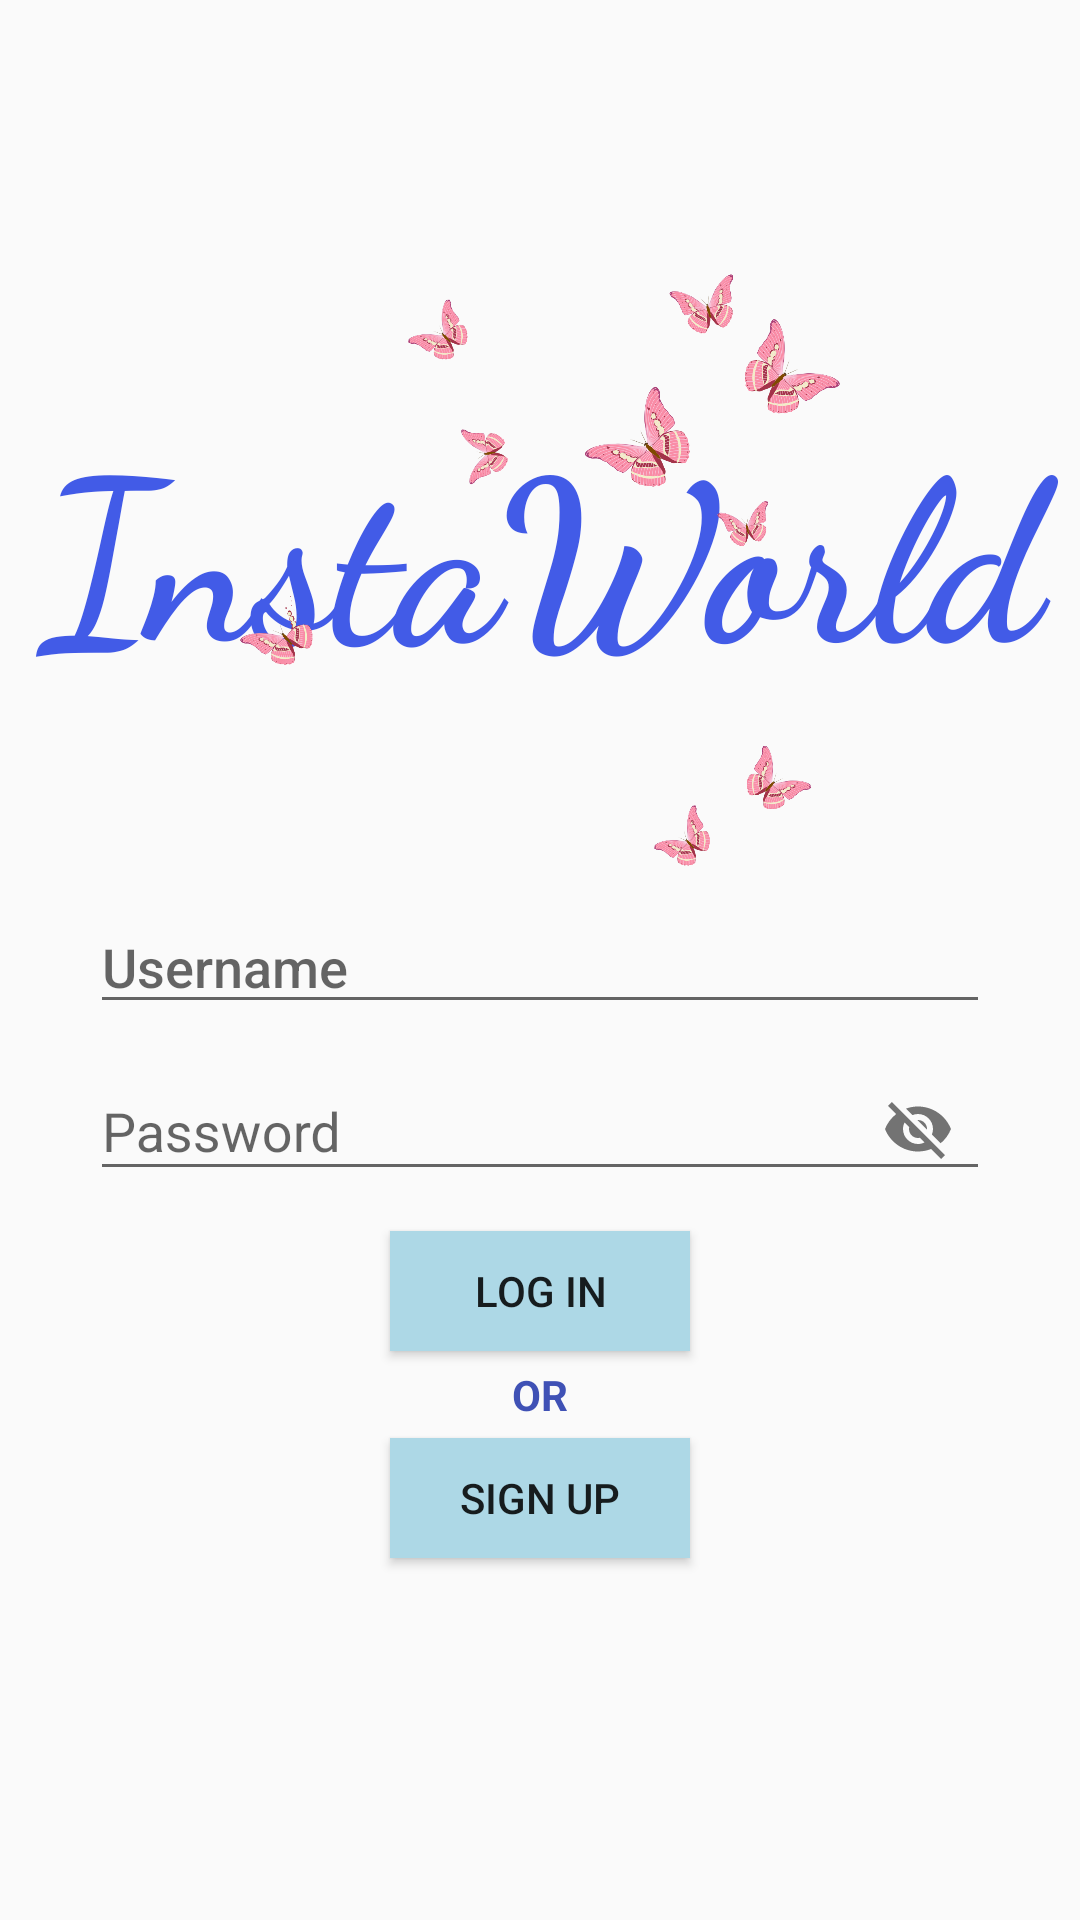

Here is an Android app screen rendered from its layout file. Give the layout XML and the strings, colors and styles it references.
<!-- AndroidManifest.xml: application theme AppTheme -->
<!-- res/layout/activity_login.xml -->
<?xml version="1.0" encoding="utf-8"?>
<FrameLayout xmlns:android="http://schemas.android.com/apk/res/android"
    xmlns:app="http://schemas.android.com/apk/res-auto"
    xmlns:tools="http://schemas.android.com/tools"
    android:layout_width="match_parent"
    android:layout_height="match_parent"
    android:orientation="vertical"

    tools:context=".LoginActivity">
    <LinearLayout
        android:id = "@+id/Everything"
        android:layout_width="match_parent"
        android:layout_height="match_parent"
        android:orientation="vertical"
        android:gravity="center_horizontal">

        <TextView
            android:id="@+id/tvLogo"
            android:layout_width="408dp"
            android:layout_height="300dp"
            android:layout_gravity="center|center_horizontal|center_vertical"
            android:fontFamily="cursive"
            android:paddingTop="130dp"
            android:text="InstaWorld"
            android:textAlignment="center"
            android:textAllCaps="false"
            android:textColor="#425BE7"
            android:textColorHighlight="#E91E63"
            android:textSize="75sp"
            android:textStyle="bold"
            tools:text=" InstaWorld" />

        <EditText
        android:id="@+id/etUsername"
        android:layout_width="300dp"
        android:layout_height="wrap_content"
        android:ems="10"
        android:fontFamily="sans-serif-medium"
        android:inputType="text"
        android:hint="Username"
        android:textColor="#70251616" />

    <com.google.android.material.textfield.TextInputLayout
        android:layout_width="300dp"
        android:layout_height="wrap_content"
        app:passwordToggleEnabled="true"
        android:layout_marginBottom="10dp">

        <com.google.android.material.textfield.TextInputEditText
            android:id="@+id/etPassword"
            android:layout_width="match_parent"
            android:layout_height="wrap_content"
            android:hint="Password" />
    </com.google.android.material.textfield.TextInputLayout>

        <Button
            android:id="@+id/btnLogin"
            android:layout_width="100dp"
            android:layout_height="40dp"
            android:background="@color/lightblue"

             android:text="Log In" />

        <TextView
            android:layout_width="wrap_content"
            android:layout_height="wrap_content"
            android:text="OR"
            android:textColor="@color/colorPrimary"
            android:textStyle="bold"
            android:layout_marginBottom="5dp"
            android:layout_marginTop="5dp"/>

        <Button
            android:id="@+id/btnSignUp"
            android:layout_width="100dp"
            android:layout_height="40dp"
            android:background="@color/lightblue"
            android:text="Sign Up" />

    </LinearLayout>

    <LinearLayout
        android:id="@+id/overlay"
        android:layout_width="wrap_content"
        android:layout_height="wrap_content"
        android:layout_gravity="left" />

    <ImageView
        android:id="@+id/rainbow"
        android:layout_width="250dp"
        android:layout_height="250dp"
        android:layout_gravity="left"
        android:layout_marginLeft="20dp"

        android:layout_marginTop="15dp"
        android:alpha="0.5"
        android:src="@drawable/rainbow2" />

    <ImageView
        android:id="@+id/butterflies"
        android:layout_width="200dp"
        android:layout_height="200dp"
        android:layout_gravity="center_horizontal"
        android:layout_marginTop="90dp"
        android:src="@drawable/butterfly" />

</FrameLayout>
<!-- resources referenced by this layout -->
<resources>
  <color name="colorPrimary">#3F51B5</color>
  <color name="lightblue">#add8e6</color>
  <!-- drawable butterfly: png bitmap (drawable, 258798 bytes) -->
  <style name="AppTheme" parent="Theme.AppCompat.Light.NoActionBar">
          
          <item name="colorPrimary">@color/colorPrimary</item>
          <item name="colorPrimaryDark">@color/colorPrimaryDark</item>
          <item name="colorAccent">@color/colorAccent</item>
  
      </style>
  <color name="colorPrimaryDark">#425BE7</color>
  <color name="colorAccent">#FF4081</color>
</resources>
